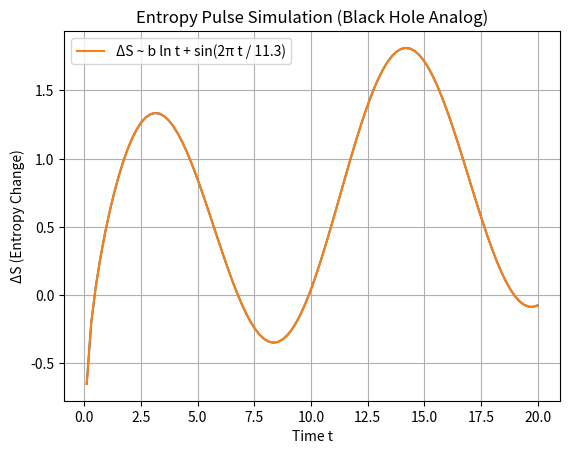

The script that saved this image:
# examples/simulations/entropy_sim.py

import numpy as np
import matplotlib.pyplot as plt

t = np.linspace(0.1, 20, 100)
phi = 1.618
b = np.log(phi) / (np.pi / 2)
delta_s = b * np.log(t) + np.sin(2 * np.pi * t / 11.3)

plt.plot(t, delta_s)
plt.title("Entropy Pulse Simulation (ΔS ~ b ln t + sin(2π t / 11.3))")
plt.xlabel("t")
plt.ylabel("ΔS")
plt.grid(True)
plt.show()

# examples/simulations/entropy_sim.py

import numpy as np
import matplotlib.pyplot as plt

# Parameters from cosmic inspiration (golden ratio phi, period 11.3)
phi = 1.618  # Fibonacci-related
b = np.log(phi) / (np.pi / 2)
period = 11.3  # Black hole analog period

# Time array
t = np.linspace(0.1, 20, 100)

# Entropy delta simulation
delta_s = b * np.log(t) + np.sin(2 * np.pi * t / period)

# Plot
plt.plot(t, delta_s, label='ΔS ~ b ln t + sin(2π t / 11.3)')
plt.title("Entropy Pulse Simulation (Black Hole Analog)")
plt.xlabel("Time t")
plt.ylabel("ΔS (Entropy Change)")
plt.grid(True)
plt.legend()
plt.savefig('entropy_simulation.png')  # Save for repo/docs
plt.show()

# Optional: Simulate with variation (e.g., different periods)
for p in [5.0, 11.3, 20.0]:
    delta_s_var = b * np.log(t) + np.sin(2 * np.pi * t / p)
    print(f"Avg ΔS for period {p}: {np.mean(delta_s_var):.2f}")

print("This simulation mirrors TFNPLayer's entropy handling in noisy data processing.")